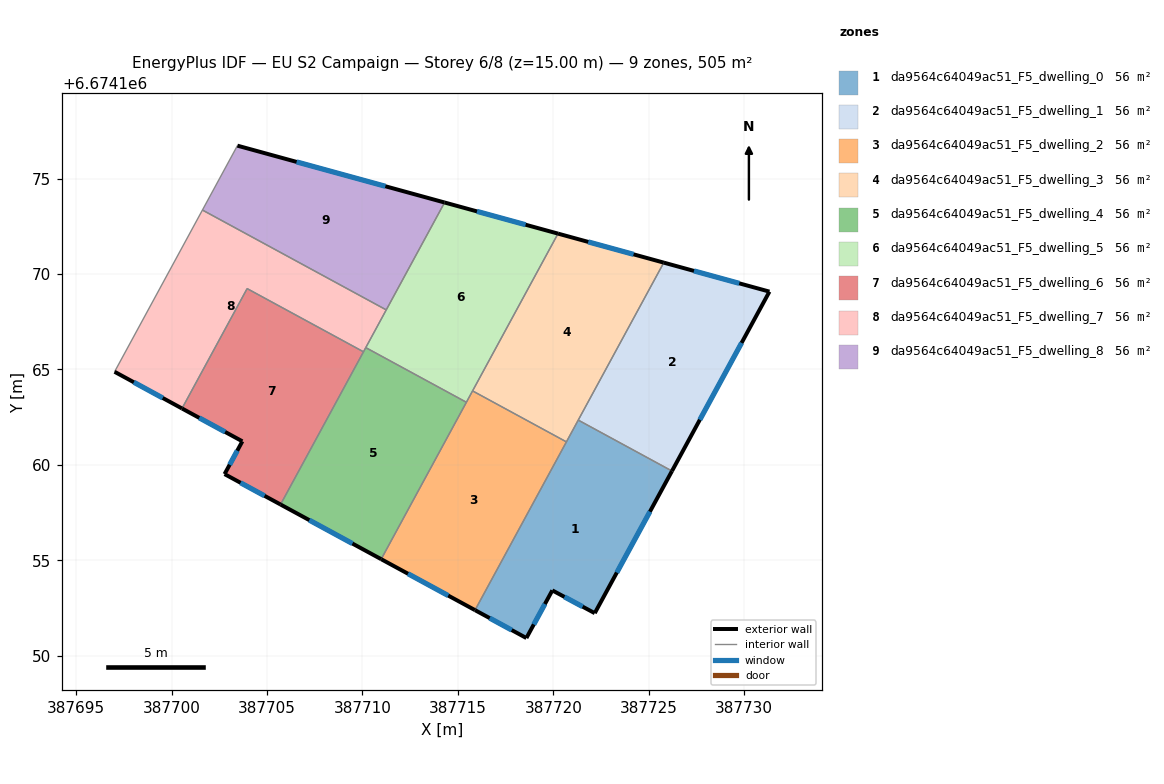
=== STOREY PLAN SPEC (per zone: floor XY polygon, exterior-wall plan segments, windows/doors) ===
zone 1: da9564c64049ac51_F5_dwelling_0  (56.1 m²)
  floor: (387726.21, 6674159.68) (387722.17, 6674152.23) (387719.95, 6674153.42) (387718.59, 6674150.93) (387715.90, 6674152.39) (387721.30, 6674162.35)
  exterior wall: (387722.17, 6674152.23) – (387726.21, 6674159.68)  [8.5 m]
    window: (387723.32, 6674154.36) – (387725.06, 6674157.55)  [4.7 m²]
  exterior wall: (387719.95, 6674153.42) – (387722.17, 6674152.23)  [2.5 m]
    window: (387720.58, 6674153.08) – (387721.53, 6674152.57)  [1.4 m²]
  exterior wall: (387718.59, 6674150.93) – (387719.95, 6674153.42)  [2.8 m]
    window: (387718.97, 6674151.64) – (387719.56, 6674152.71)  [1.6 m²]
  exterior wall: (387715.90, 6674152.39) – (387718.59, 6674150.93)  [3.1 m]
    window: (387716.66, 6674151.97) – (387717.82, 6674151.35)  [1.7 m²]
  interior walls: 3
zone 2: da9564c64049ac51_F5_dwelling_1  (56.1 m²)
  floor: (387731.32, 6674169.08) (387726.21, 6674159.68) (387721.30, 6674162.35) (387725.78, 6674170.60)
  exterior wall: (387726.21, 6674159.68) – (387731.32, 6674169.08)  [10.7 m]
    window: (387727.67, 6674162.36) – (387729.86, 6674166.39)  [5.9 m²]
  exterior wall: (387731.32, 6674169.08) – (387725.78, 6674170.60)  [5.7 m]
    window: (387729.74, 6674169.51) – (387727.37, 6674170.16)  [3.2 m²]
  interior walls: 2
zone 3: da9564c64049ac51_F5_dwelling_2  (56.1 m²)
  floor: (387720.68, 6674161.21) (387715.90, 6674152.39) (387710.98, 6674155.06) (387715.77, 6674163.88)
  exterior wall: (387710.98, 6674155.06) – (387715.90, 6674152.39)  [5.6 m]
    window: (387712.38, 6674154.30) – (387714.49, 6674153.15)  [3.1 m²]
  interior walls: 4
zone 4: da9564c64049ac51_F5_dwelling_3  (56.1 m²)
  floor: (387725.78, 6674170.60) (387720.68, 6674161.21) (387715.77, 6674163.88) (387720.24, 6674172.12)
  exterior wall: (387725.78, 6674170.60) – (387720.24, 6674172.12)  [5.7 m]
    window: (387724.20, 6674171.03) – (387721.83, 6674171.68)  [3.2 m²]
  interior walls: 4
zone 5: da9564c64049ac51_F5_dwelling_4  (56.1 m²)
  floor: (387715.44, 6674163.28) (387710.98, 6674155.06) (387705.71, 6674157.92) (387710.17, 6674166.14)
  exterior wall: (387705.71, 6674157.92) – (387710.98, 6674155.06)  [6.0 m]
    window: (387707.21, 6674157.11) – (387709.47, 6674155.88)  [3.3 m²]
  interior walls: 4
zone 6: da9564c64049ac51_F5_dwelling_5  (56.1 m²)
  floor: (387720.24, 6674172.12) (387715.44, 6674163.28) (387710.17, 6674166.14) (387714.30, 6674173.75)
  exterior wall: (387720.24, 6674172.12) – (387714.30, 6674173.75)  [6.2 m]
    window: (387718.55, 6674172.58) – (387716.00, 6674173.28)  [3.4 m²]
  interior walls: 5
zone 7: da9564c64049ac51_F5_dwelling_6  (56.1 m²)
  floor: (387710.05, 6674165.92) (387705.71, 6674157.92) (387702.77, 6674159.52) (387703.71, 6674161.24) (387700.54, 6674162.96) (387703.96, 6674169.24)
  exterior wall: (387703.71, 6674161.24) – (387702.77, 6674159.52)  [2.0 m]
    window: (387703.44, 6674160.74) – (387703.04, 6674160.01)  [1.1 m²]
  exterior wall: (387700.54, 6674162.96) – (387703.71, 6674161.24)  [3.6 m]
    window: (387701.45, 6674162.46) – (387702.80, 6674161.73)  [2.0 m²]
  exterior wall: (387702.77, 6674159.52) – (387705.71, 6674157.92)  [3.3 m]
    window: (387703.61, 6674159.06) – (387704.87, 6674158.38)  [1.8 m²]
  interior walls: 3
zone 8: da9564c64049ac51_F5_dwelling_7  (56.1 m²)
  floor: (387711.24, 6674168.12) (387710.05, 6674165.92) (387703.96, 6674169.24) (387700.54, 6674162.96) (387697.01, 6674164.88) (387701.61, 6674173.35)
  exterior wall: (387697.01, 6674164.88) – (387700.54, 6674162.96)  [4.0 m]
    window: (387698.02, 6674164.33) – (387699.53, 6674163.50)  [2.2 m²]
  interior walls: 6
zone 9: da9564c64049ac51_F5_dwelling_8  (56.1 m²)
  floor: (387714.30, 6674173.75) (387711.24, 6674168.12) (387701.61, 6674173.35) (387703.45, 6674176.72)
  exterior wall: (387714.30, 6674173.75) – (387703.45, 6674176.72)  [11.3 m]
    window: (387711.20, 6674174.60) – (387706.55, 6674175.87)  [6.2 m²]
  interior walls: 3

=== DERIVED (storey summary) ===
Building: EU S2 Campaign
Storey: 6 of 8  (floor level z = 15.00 m)
Storey gross floor area: 505.1 m²
Zones on this storey: 9
  - da9564c64049ac51_F5_dwelling_0: floor 56.1 m²; exterior wall 16.9 m (50.7 m²); 4 window(s) 9.3 m²; WWR 18.4%
  - da9564c64049ac51_F5_dwelling_1: floor 56.1 m²; exterior wall 16.4 m (49.3 m²); 2 window(s) 9.1 m²; WWR 18.4%
  - da9564c64049ac51_F5_dwelling_2: floor 56.1 m²; exterior wall 5.6 m (16.8 m²); 1 window(s) 3.1 m²; WWR 18.4%
  - da9564c64049ac51_F5_dwelling_3: floor 56.1 m²; exterior wall 5.7 m (17.2 m²); 1 window(s) 3.2 m²; WWR 18.4%
  - da9564c64049ac51_F5_dwelling_4: floor 56.1 m²; exterior wall 6.0 m (18.0 m²); 1 window(s) 3.3 m²; WWR 18.4%
  - da9564c64049ac51_F5_dwelling_5: floor 56.1 m²; exterior wall 6.2 m (18.5 m²); 1 window(s) 3.4 m²; WWR 18.4%
  - da9564c64049ac51_F5_dwelling_6: floor 56.1 m²; exterior wall 8.9 m (26.7 m²); 3 window(s) 4.9 m²; WWR 18.4%
  - da9564c64049ac51_F5_dwelling_7: floor 56.1 m²; exterior wall 4.0 m (12.1 m²); 1 window(s) 2.2 m²; WWR 18.4%
  - da9564c64049ac51_F5_dwelling_8: floor 56.1 m²; exterior wall 11.3 m (33.8 m²); 1 window(s) 6.2 m²; WWR 18.4%
Zone adjacency (shared interzone walls):
  - da9564c64049ac51_F5_dwelling_0 ↔ da9564c64049ac51_F5_dwelling_1
  - da9564c64049ac51_F5_dwelling_0 ↔ da9564c64049ac51_F5_dwelling_2
  - da9564c64049ac51_F5_dwelling_0 ↔ da9564c64049ac51_F5_dwelling_3
  - da9564c64049ac51_F5_dwelling_1 ↔ da9564c64049ac51_F5_dwelling_3
  - da9564c64049ac51_F5_dwelling_2 ↔ da9564c64049ac51_F5_dwelling_3
  - da9564c64049ac51_F5_dwelling_2 ↔ da9564c64049ac51_F5_dwelling_4
  - da9564c64049ac51_F5_dwelling_2 ↔ da9564c64049ac51_F5_dwelling_5
  - da9564c64049ac51_F5_dwelling_3 ↔ da9564c64049ac51_F5_dwelling_5
  - da9564c64049ac51_F5_dwelling_4 ↔ da9564c64049ac51_F5_dwelling_5
  - da9564c64049ac51_F5_dwelling_4 ↔ da9564c64049ac51_F5_dwelling_6
  - da9564c64049ac51_F5_dwelling_4 ↔ da9564c64049ac51_F5_dwelling_7
  - da9564c64049ac51_F5_dwelling_5 ↔ da9564c64049ac51_F5_dwelling_7
  - da9564c64049ac51_F5_dwelling_5 ↔ da9564c64049ac51_F5_dwelling_8
  - da9564c64049ac51_F5_dwelling_6 ↔ da9564c64049ac51_F5_dwelling_7
  - da9564c64049ac51_F5_dwelling_7 ↔ da9564c64049ac51_F5_dwelling_8